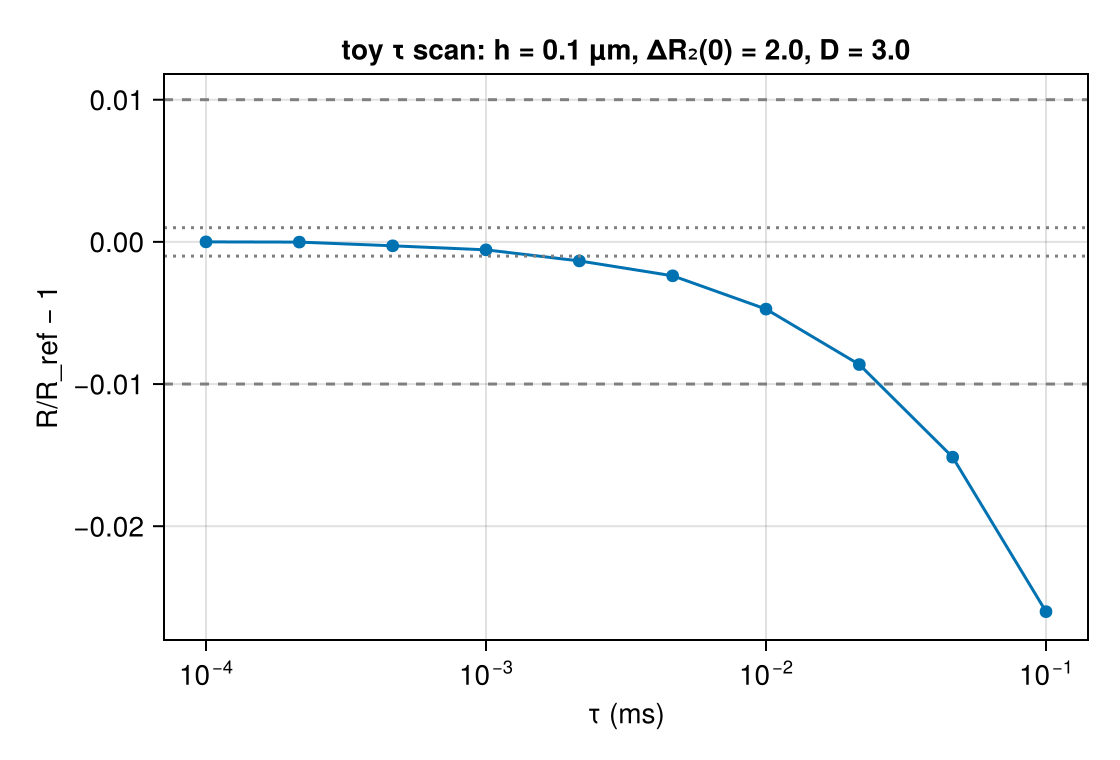

Data behind this chart, as committed beside it:
tau_ms, R, R_sem, T_eff, runtime_s, ns_per_spin_step
0.0001, 0.1964, 3.320966362e-05, 10, 100.8, 1.008
0.0002154, 0.1964, 2.438534824e-05, 10, 47.38, 1.021
0.0004642, 0.1964, 2.288470894e-05, 10, 22.46, 1.042
0.001, 0.1963, 3.083671073e-05, 10, 10.73, 1.073
0.002154, 0.1962, 2.433633694e-05, 10, 5.251, 1.131
0.004642, 0.196, 2.66803669e-05, 9.998, 2.592, 1.203
0.01, 0.1955, 3.501520482e-05, 10, 1.425, 1.425
0.02154, 0.1947, 3.376497873e-05, 9.997, 0.7006, 1.51
0.04642, 0.1935, 3.472043364e-05, 9.979, 0.4359, 2.027
0.1, 0.1913, 3.609427092e-05, 10, 0.2327, 2.327
